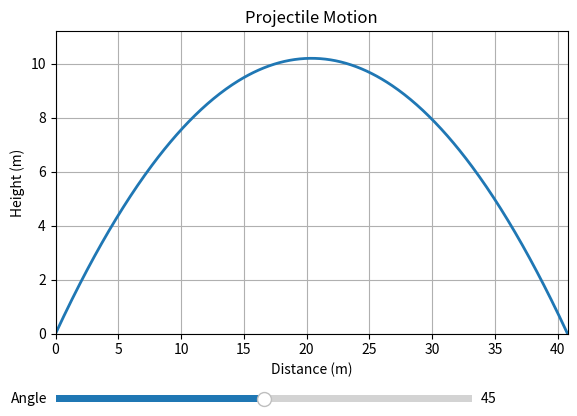

Here is the Python script that generated this plot:
# Physics Playground: Interactive Physics Simulation Project

## Overview
# This script represents a basic starting point for the Physics Playground project. It includes an interactive simulation of projectile motion,
# which is one of the fundamental topics in physics. Users can modify initial velocity and angle parameters to see how they affect the trajectory.

import numpy as np
import matplotlib.pyplot as plt
from matplotlib.widgets import Slider, Button

# Constants
g = 9.81  # Acceleration due to gravity (m/s^2)

def projectile_motion(v0, angle):
    """
    Calculate projectile motion trajectory.

    Parameters:
        v0 (float): Initial velocity in m/s.
        angle (float): Launch angle in degrees.

    Returns:
        tuple: Time, x, and y coordinates of the projectile.
    """
    angle_rad = np.radians(angle)
    t_flight = 2 * v0 * np.sin(angle_rad) / g  # Total flight time
    t = np.linspace(0, t_flight, num=500)  # Time intervals
    
    x = v0 * np.cos(angle_rad) * t
    y = v0 * np.sin(angle_rad) * t - 0.5 * g * t**2

    return t, x, y

# Initial parameters
v0_init = 20  # Initial velocity (m/s)
angle_init = 45  # Initial angle (degrees)

# Create the figure and axis
fig, ax = plt.subplots()
plt.subplots_adjust(left=0.1, bottom=0.25)
t, x, y = projectile_motion(v0_init, angle_init)
line, = plt.plot(x, y, lw=2)
ax.set_xlim(0, max(x))
ax.set_ylim(0, max(y) + 1)
ax.set_xlabel('Distance (m)')
ax.set_ylabel('Height (m)')
ax.set_title('Projectile Motion')
ax.grid(True)

# Create the angle slider
ax_angle = plt.axes([0.1, 0.1, 0.65, 0.03], facecolor='lightgoldenrodyellow')
angle_slider = Slider(ax_angle, 'Angle', 0, 90, valinit=angle_init)

# Update function for the slider
def update(val):
    angle = angle_slider.val
    t, x, y = projectile_motion(v0_init, angle)
    line.set_xdata(x)
    line.set_ydata(y)
    ax.set_xlim(0, 50)
    ax.set_ylim(0, 20)
    fig.canvas.draw_idle()

# Call update function when slider value changes
angle_slider.on_changed(update)
plt.show()
